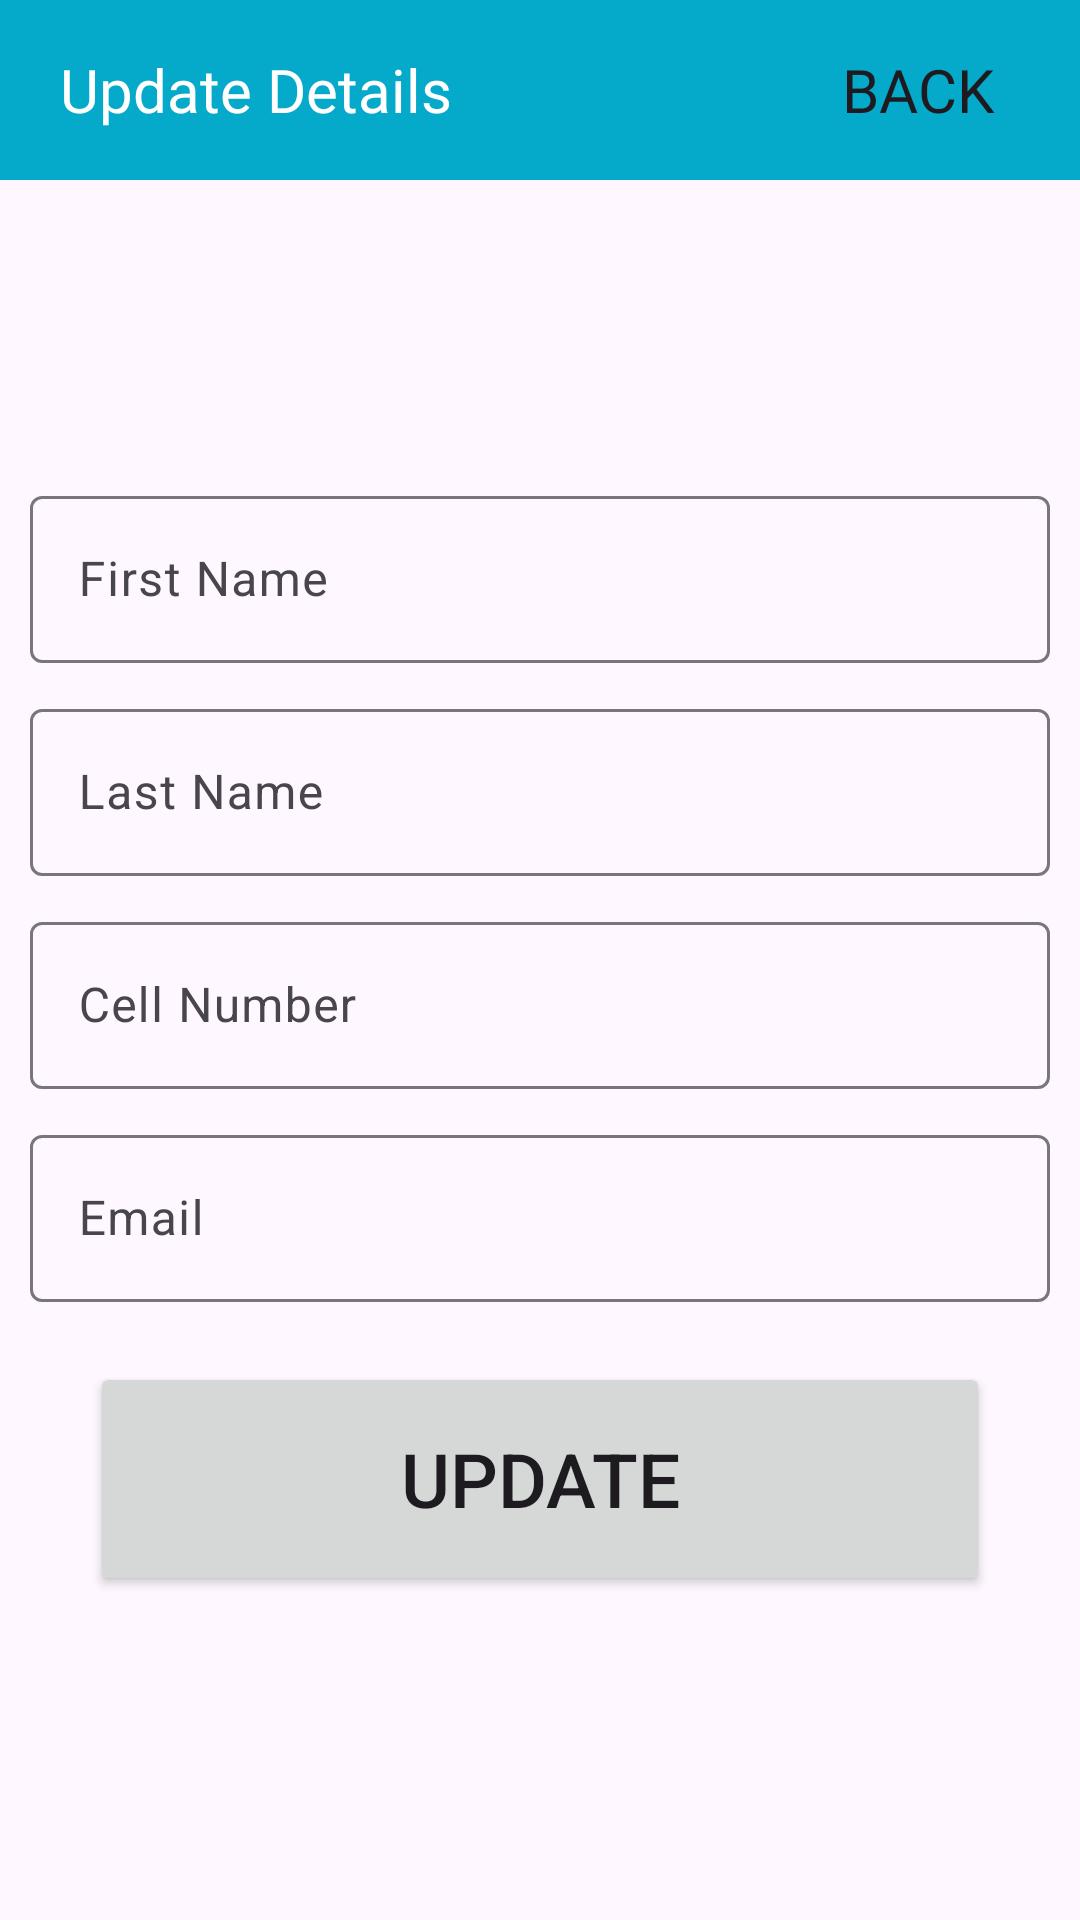

Reconstruct the res/layout file that produces this screen, plus the resources it refers to.
<!-- AndroidManifest.xml: application theme Theme.OnBoardingApp -->
<!-- res/layout/activity_update_details.xml -->
<?xml version="1.0" encoding="utf-8"?>
<LinearLayout
    android:orientation="vertical"
    android:gravity="top"

    xmlns:android="http://schemas.android.com/apk/res/android"
    xmlns:app="http://schemas.android.com/apk/res-auto"
    xmlns:tools="http://schemas.android.com/tools"
    android:layout_width="match_parent"
    android:layout_height="match_parent"
    tools:context=".Register"
    >

    <androidx.appcompat.widget.Toolbar
        android:layout_width="match_parent"
        android:layout_height="60dp"
        android:layout_marginTop="0dp"
        android:background="@color/active"
        android:elevation="4dp"
        android:layout_marginBottom="100dp">
        <TextView
            android:layout_width="wrap_content"
            android:layout_height="wrap_content"
            android:text="Update Details"
            android:textSize="20dp"
            android:textColor="@color/white"
            android:fontFamily="@font/lato_bold"
            android:layout_marginLeft="20dp"/>

        <Button
            android:id="@+id/update_back_btn"
            android:layout_width="wrap_content"
            android:layout_height="wrap_content"
            android:text="Back"
            android:layout_gravity="right"
            android:layout_marginRight="10dp"
            android:background="#00000000"
            android:textSize="20sp"
            android:fontFamily="@font/lato_bold"/>

    </androidx.appcompat.widget.Toolbar>


    <com.google.android.material.textfield.TextInputLayout
        android:layout_width="match_parent"
        android:layout_height="wrap_content"
        android:layout_marginBottom="10dp"
        android:layout_marginLeft="10dp"
        android:layout_marginRight="10dp">
        <com.google.android.material.textfield.TextInputEditText
            android:id="@+id/update_firstName"
            android:hint="First Name"
            android:layout_width="match_parent"
            android:layout_height="wrap_content"/>
    </com.google.android.material.textfield.TextInputLayout>
    <com.google.android.material.textfield.TextInputLayout
        android:layout_width="match_parent"
        android:layout_height="wrap_content"
        android:layout_marginBottom="10dp"
        android:layout_marginLeft="10dp"
        android:layout_marginRight="10dp">
        <com.google.android.material.textfield.TextInputEditText
            android:id="@+id/update_lastName"
            android:hint="Last Name"
            android:layout_width="match_parent"
            android:layout_height="wrap_content"/>
    </com.google.android.material.textfield.TextInputLayout>
    <com.google.android.material.textfield.TextInputLayout
        android:layout_width="match_parent"
        android:layout_height="wrap_content"
        android:layout_marginBottom="10dp"
        android:layout_marginLeft="10dp"
        android:layout_marginRight="10dp">
        <com.google.android.material.textfield.TextInputEditText
            android:id="@+id/update_phoneNo"
            android:hint="Cell Number"
            android:layout_width="match_parent"
            android:layout_height="wrap_content"/>
    </com.google.android.material.textfield.TextInputLayout>
    <com.google.android.material.textfield.TextInputLayout
        android:layout_width="match_parent"
        android:layout_height="wrap_content"
        android:layout_marginBottom="20dp"
        android:layout_marginLeft="10dp"
        android:layout_marginRight="10dp">
        <com.google.android.material.textfield.TextInputEditText
            android:id="@+id/update_email"
            android:hint="@string/email"
            android:layout_width="match_parent"
            android:layout_height="wrap_content"/>
    </com.google.android.material.textfield.TextInputLayout>

    <ProgressBar
        android:visibility="gone"
        android:id="@+id/update_progressBar"
        android:layout_width="wrap_content"
        android:layout_height="wrap_content"
        android:layout_gravity="center"
        android:layout_marginBottom="10dp"/>

    <Button
        android:id="@+id/update_btn"
        android:layout_width="300dp"
        android:layout_height="78dp"
        android:layout_gravity="center"
        android:bottomLeftRadius="2dp"
        android:bottomRightRadius="2dp"
        android:text="Update"
        android:textSize="25dp"
        android:topLeftRadius="2dp"
        android:topRightRadius="2dp" />

    <ProgressBar
        android:id="@+id/reg_progeressBar"
        android:visibility="gone"
        android:layout_width="wrap_content"
        android:layout_height="wrap_content"/>

</LinearLayout>
<!-- resources referenced by this layout -->
<resources>
  <color name="active">#05A9CA</color>
  <color name="white">#FFFFFFFF</color>
  <string name="email">Email</string>
  <style name="Theme.OnBoardingApp" parent="Base.Theme.OnBoardingApp" />
  <style name="Base.Theme.OnBoardingApp" parent="Theme.Material3.DayNight.NoActionBar">
          
          
          <item name="colorPrimary">@color/active</item>
      </style>
</resources>
